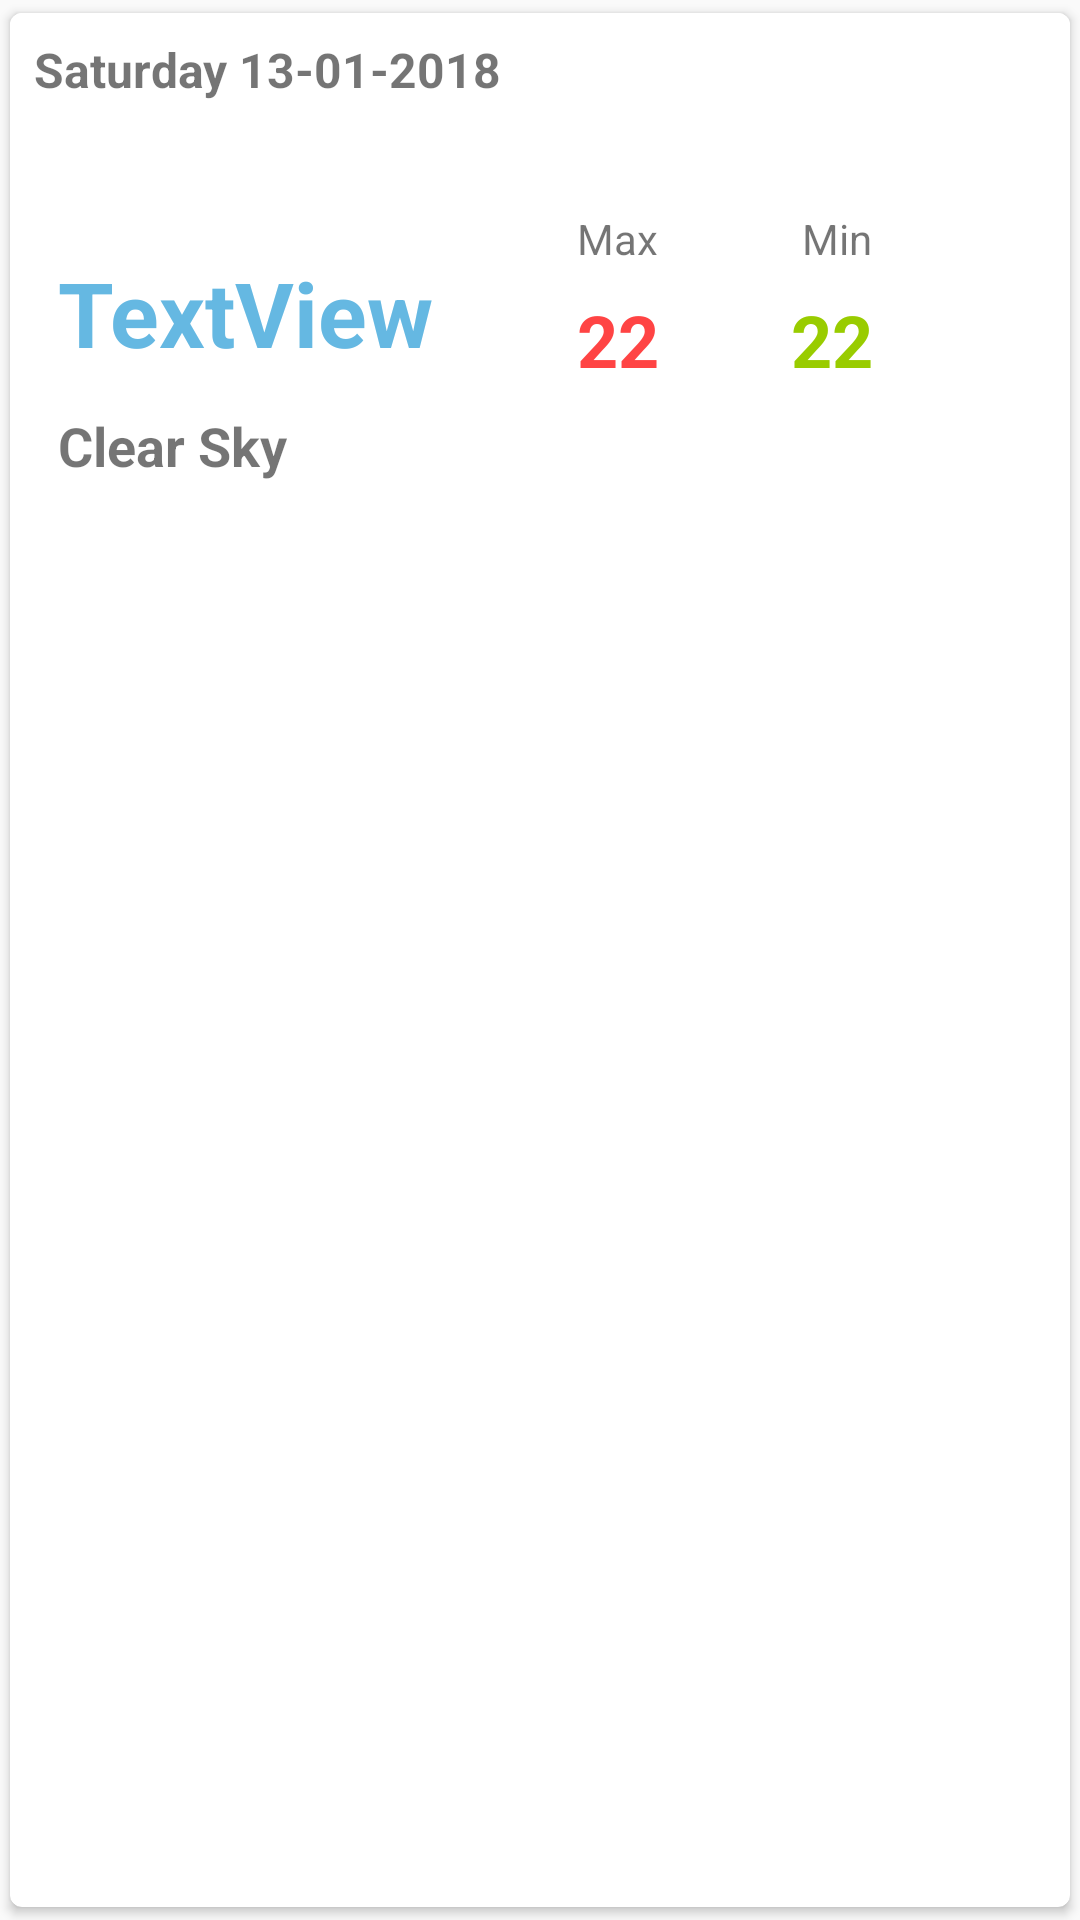

Reconstruct the res/layout file that produces this screen, plus the resources it refers to.
<!-- AndroidManifest.xml: application theme AppTheme -->
<!-- res/layout/forecast_list1.xml -->
<?xml version="1.0" encoding="utf-8"?>
<android.support.v7.widget.CardView
    xmlns:android="http://schemas.android.com/apk/res/android"
    xmlns:app="http://schemas.android.com/apk/res-auto"
    android:layout_width="match_parent"
    android:layout_height="wrap_content"
    app:cardCornerRadius="4dp"
    app:cardUseCompatPadding="true">

    <android.support.constraint.ConstraintLayout
        android:layout_width="match_parent"
        android:layout_height="wrap_content"
        android:background="@android:color/white">


        <TextView
            android:id="@+id/txt_date"
            android:layout_width="wrap_content"
            android:layout_height="wrap_content"
            android:layout_marginStart="8dp"
            android:layout_marginLeft="8dp"
            android:layout_marginTop="8dp"
            android:text="Saturday 13-01-2018"
            android:textSize="16sp"
            android:textStyle="bold"
            app:layout_constraintStart_toStartOf="parent"
            app:layout_constraintTop_toTopOf="parent" />

        <TextView
            android:id="@+id/txt_image_font"
            android:layout_width="wrap_content"
            android:layout_height="wrap_content"
            android:layout_marginStart="16dp"
            android:layout_marginLeft="16dp"
            android:layout_marginTop="50dp"
            android:text="TextView"
            android:textColor="@color/colorPrimary"
            android:textSize="30sp"
            android:textStyle="bold"
            app:layout_constraintStart_toStartOf="parent"
            app:layout_constraintTop_toBottomOf="@+id/txt_date" />

        <TextView
            android:id="@+id/txt_max"
            android:layout_width="wrap_content"
            android:layout_height="wrap_content"
            android:layout_marginStart="48dp"
            android:layout_marginLeft="48dp"
            android:layout_marginTop="36dp"
            android:text="Max"
            app:layout_constraintStart_toEndOf="@+id/txt_image_font"
            app:layout_constraintTop_toBottomOf="@+id/txt_date" />

        <TextView
            android:id="@+id/txt_min"
            android:layout_width="wrap_content"
            android:layout_height="wrap_content"
            android:layout_marginStart="48dp"
            android:layout_marginLeft="48dp"
            android:text="Min"
            app:layout_constraintStart_toEndOf="@+id/txt_max"
            app:layout_constraintTop_toTopOf="@+id/txt_max" />

        <TextView
            android:id="@+id/txt_tmp_max"
            android:layout_width="wrap_content"
            android:layout_height="wrap_content"
            android:layout_marginBottom="8dp"
            android:layout_marginStart="48dp"
            android:layout_marginLeft="48dp"
            android:layout_marginTop="8dp"
            android:text="22"
            android:textColor="@android:color/holo_red_light"
            android:textSize="24sp"
            android:textStyle="bold"
            app:layout_constraintBottom_toBottomOf="@+id/txt_image_font"
            app:layout_constraintStart_toEndOf="@+id/txt_image_font"
            app:layout_constraintTop_toBottomOf="@+id/txt_max"
            app:layout_constraintVertical_bias="0.0" />

        <TextView
            android:id="@+id/txt_tmp_min"
            android:layout_width="wrap_content"
            android:layout_height="wrap_content"
            android:layout_marginBottom="8dp"
            android:layout_marginStart="44dp"
            android:layout_marginLeft="44dp"
            android:layout_marginTop="8dp"
            android:text="22"
            android:textColor="@android:color/holo_green_light"
            android:textSize="24sp"
            android:textStyle="bold"
            app:layout_constraintBottom_toBottomOf="@+id/txt_tmp_max"
            app:layout_constraintStart_toEndOf="@+id/txt_tmp_max"
            app:layout_constraintTop_toBottomOf="@+id/txt_min"
            app:layout_constraintVertical_bias="0.0" />

        <TextView
            android:id="@+id/txt_description"
            android:layout_width="wrap_content"
            android:layout_height="wrap_content"
            android:layout_marginBottom="12dp"
            android:layout_marginStart="16dp"
            android:layout_marginLeft="16dp"
            android:layout_marginTop="12dp"
            android:text="Clear Sky"
            android:textSize="18sp"
            android:textStyle="bold"
            app:layout_constraintBottom_toBottomOf="parent"
            app:layout_constraintStart_toStartOf="parent"
            app:layout_constraintTop_toBottomOf="@+id/txt_image_font" />
    </android.support.constraint.ConstraintLayout>

</android.support.v7.widget.CardView>
<!-- resources referenced by this layout -->
<resources>
  <color name="colorPrimary">#65b8e2</color>
  <style name="AppTheme" parent="Theme.AppCompat.Light.NoActionBar">
          
          <item name="colorPrimary">@color/colorPrimary</item>
          <item name="colorPrimaryDark">@color/colorPrimaryDark</item>
          <item name="colorAccent">@color/colorPrimary</item>
      </style>
  <color name="colorPrimaryDark">#307da4</color>
</resources>
